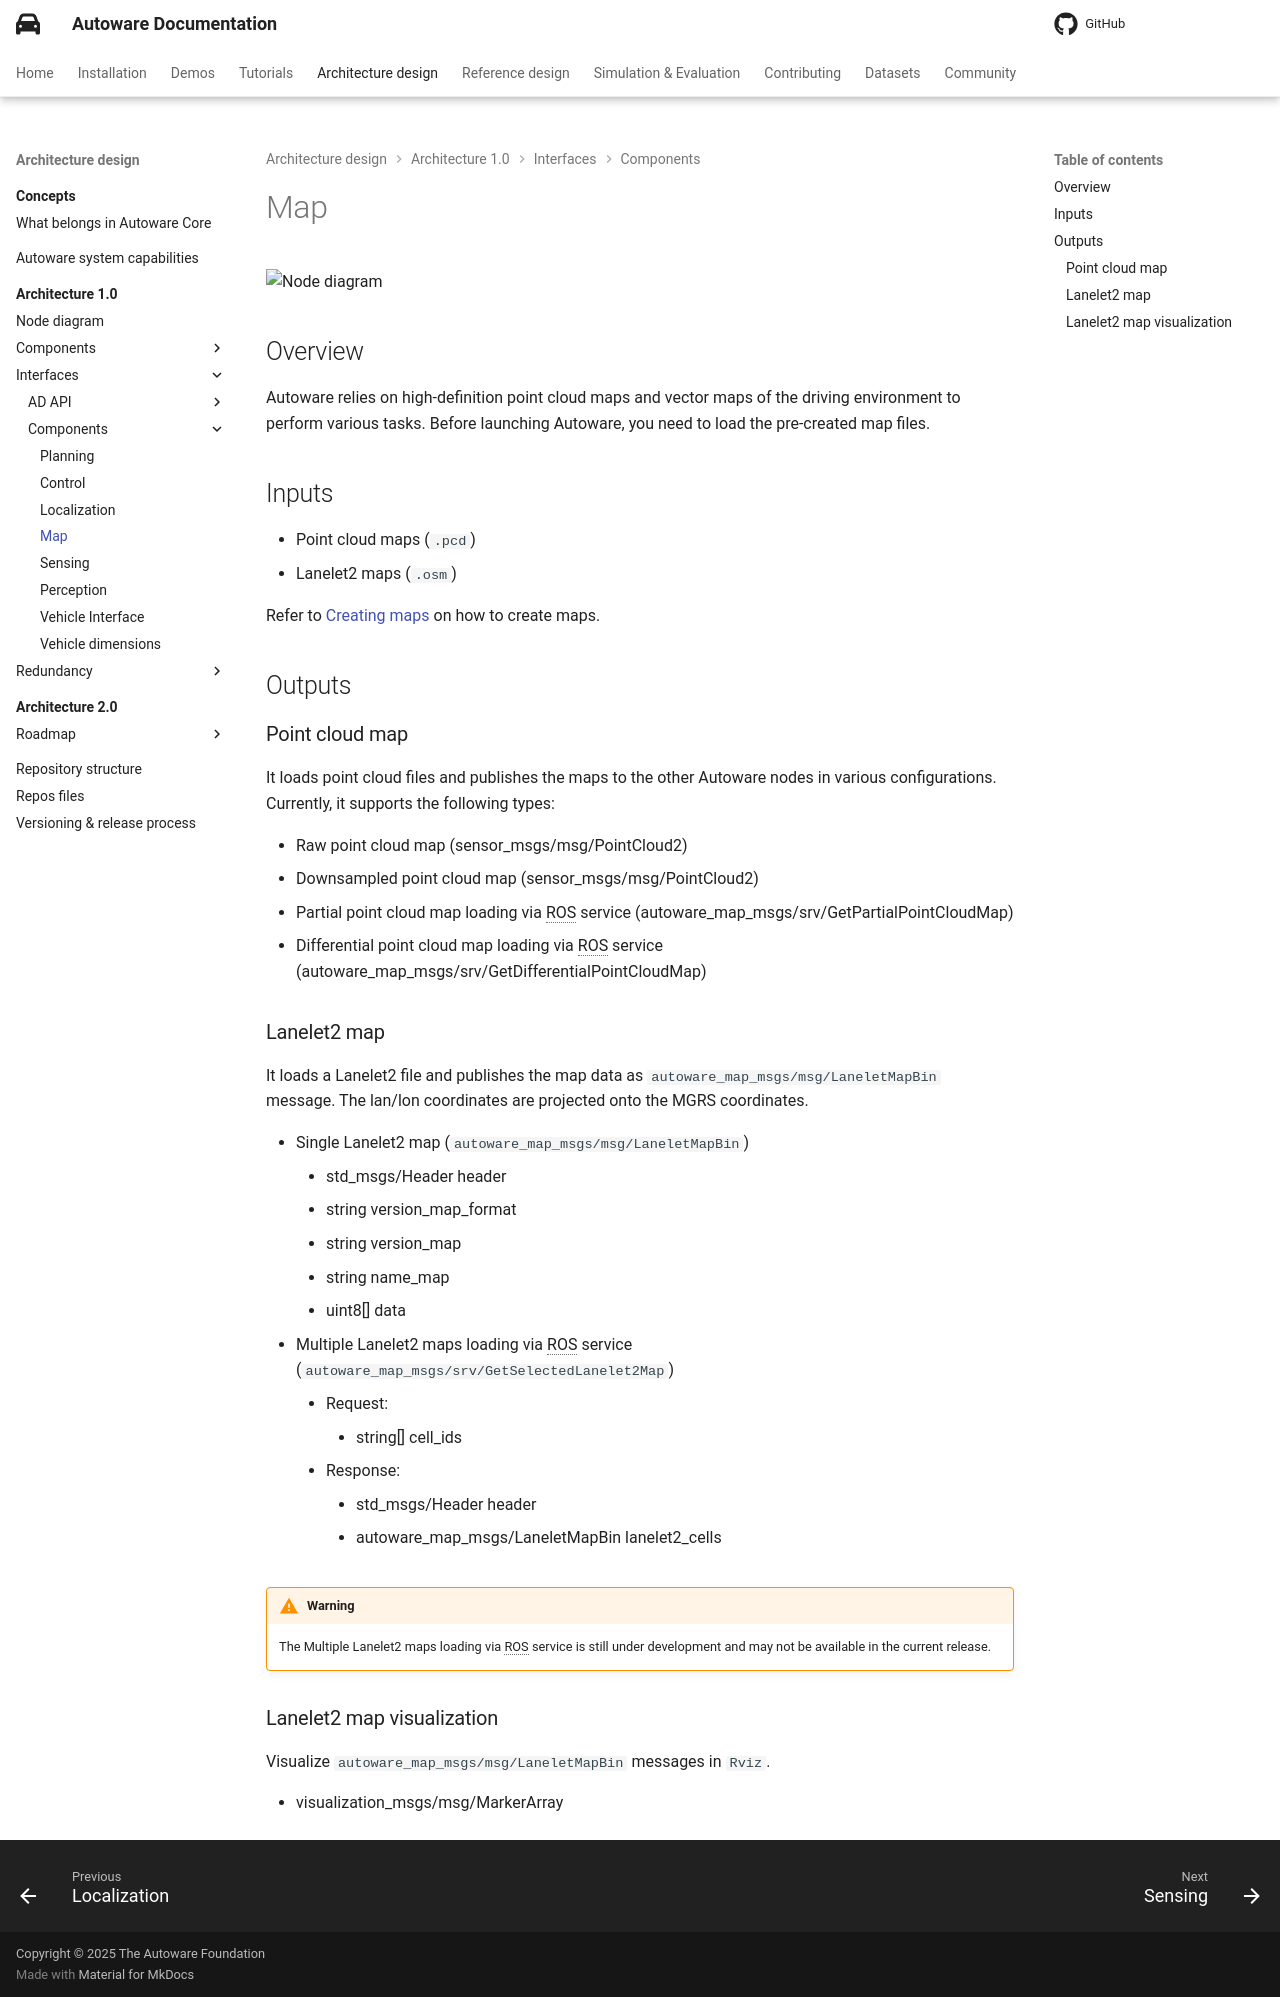

repository: autowarefoundation/autoware-documentation · page: pr-803/design/autoware-architecture-v1/interfaces/components/map/index.html · generator: mkdocs

# Map

![Node diagram](images/Map-Bus-ODD-Architecture.drawio.svg)

## Overview

Autoware relies on high-definition point cloud maps and vector maps of the driving environment to perform various tasks. Before launching Autoware, you need to load the pre-created map files.

## Inputs

- Point cloud maps (`.pcd`)
- Lanelet2 maps (`.osm`)

Refer to [Creating maps](../../../../tutorials/integrating-autoware/creating-maps/index.md) on how to create maps.

## Outputs

### Point cloud map

It loads point cloud files and publishes the maps to the other Autoware nodes in various configurations. Currently, it supports the following types:

- Raw point cloud map (sensor_msgs/msg/PointCloud2)
- Downsampled point cloud map (sensor_msgs/msg/PointCloud2)
- Partial point cloud map loading via ROS service (autoware_map_msgs/srv/GetPartialPointCloudMap)
- Differential point cloud map loading via ROS service (autoware_map_msgs/srv/GetDifferentialPointCloudMap)

### Lanelet2 map

It loads a Lanelet2 file and publishes the map data as `autoware_map_msgs/msg/LaneletMapBin` message. The lan/lon coordinates are projected onto the MGRS coordinates.

- Single Lanelet2 map (`autoware_map_msgs/msg/LaneletMapBin`)
  - std_msgs/Header header
  - string version_map_format
  - string version_map
  - string name_map
  - uint8[] data
- Multiple Lanelet2 maps loading via ROS service (`autoware_map_msgs/srv/GetSelectedLanelet2Map`)
  - Request:
    - string[] cell_ids
  - Response:
    - std_msgs/Header header
    - autoware_map_msgs/LaneletMapBin lanelet2_cells

!!! warning

    The Multiple Lanelet2 maps loading via ROS service is still under development and may not be available in the current release.

### Lanelet2 map visualization

Visualize `autoware_map_msgs/msg/LaneletMapBin` messages in `Rviz`.

- visualization_msgs/msg/MarkerArray
